Run: headless pygame with SDL's dummy video driver; simulated clock (each Clock.tick advances the game by its frame time, no real sleeping); random seed 0; keys injected as events and as key.get_pressed() state; no mouse input.
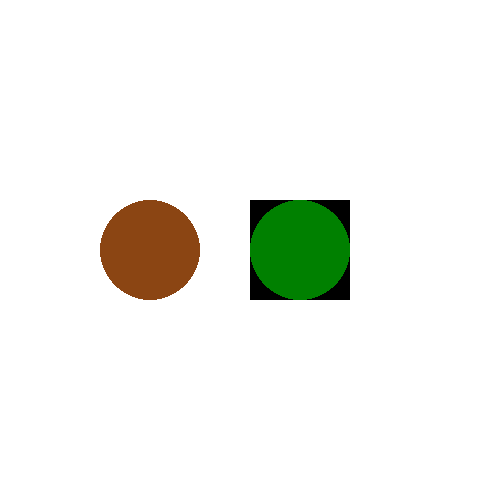
Frame 1 of 4 · flips 1–60 · no input
Frame 2 of 4 · flips 61–180 · tapped SPACE, RETURN · held RIGHT (→), D · screen unchanged from frame 1, image omitted
Frame 3 of 4 · flips 181–300 · held DOWN (↓), S · screen unchanged from frame 2, image omitted
Frame 4 of 4 · flips 301–420 · held LEFT (←), A, UP (↑), W · screen unchanged from frame 3, image omitted

The pygame program that drew these frames:

import pygame
import sys
from pygame.locals import *

# Initialize Pygame
pygame.init()

# Set up the display
width, height = 500, 500
screen = pygame.display.set_mode((width, height))
pygame.display.set_caption('Fading Circles')

# Define colors
brown = (139, 69, 19)
green = (0, 128, 0)

# Create surfaces for the circles
brown_circle = pygame.Surface((100, 100), pygame.SRCALPHA)
pygame.draw.circle(brown_circle, brown, (50, 50), 50)

green_circle = pygame.Surface((100, 100), pygame.SRCALPHA)
pygame.draw.circle(green_circle, (green[0], green[1], green[2], 255), (50, 50), 50)  # Set initial alpha to 255

# Main game loop
clock = pygame.time.Clock()
alpha_value = 255

running = True
while running:
    for event in pygame.event.get():
        if event.type == QUIT:
            running = False

    # Fill the screen with a white background
    screen.fill((255, 255, 255))

    # Blit the brown circle onto the screen
    screen.blit(brown_circle, (100, 200))

    # Decrease the alpha value for the green circle
    alpha_value -= 1
    if alpha_value < 0:
        alpha_value = 0

    # Blit the green circle with the updated alpha onto the screen
    screen.blit(green_circle, (250, 200), special_flags=BLEND_RGBA_MULT)
    pygame.draw.circle(green_circle, (green[0], green[1], green[2], alpha_value), (50, 50), 50)

    pygame.display.flip()

    clock.tick(60)  # Limit the frame rate to 60 frames per second

pygame.quit()
sys.exit()
